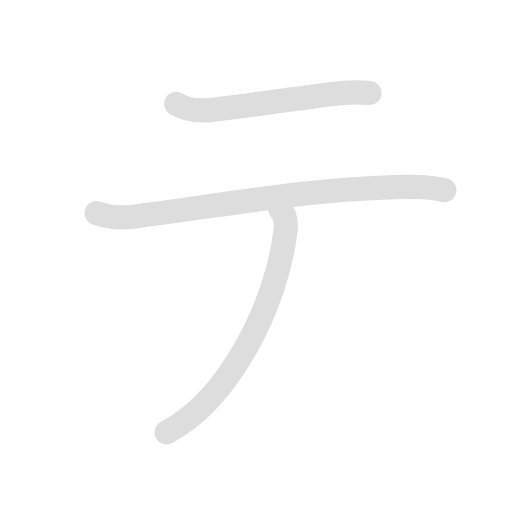
t = 0.00 s
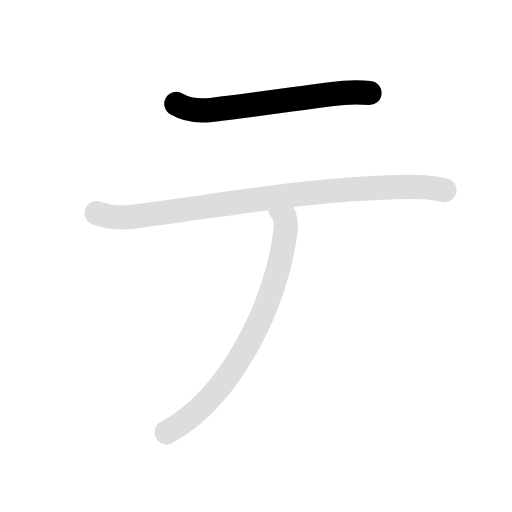
t = 0.90 s
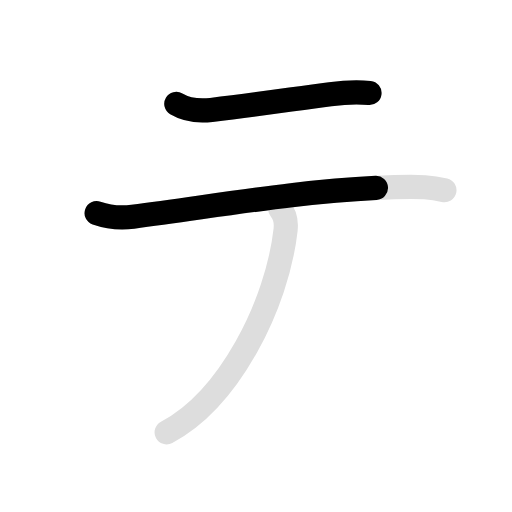
t = 1.80 s
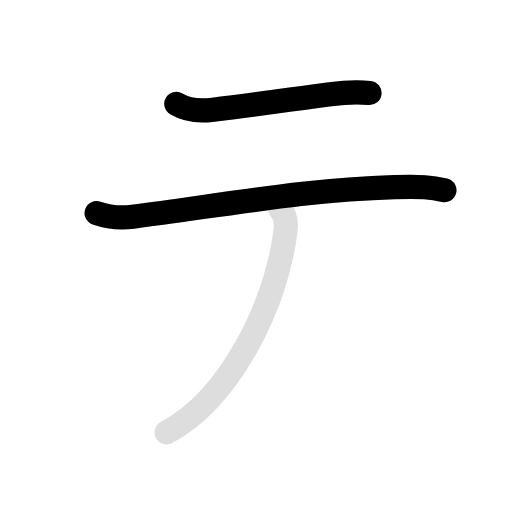
t = 2.80 s
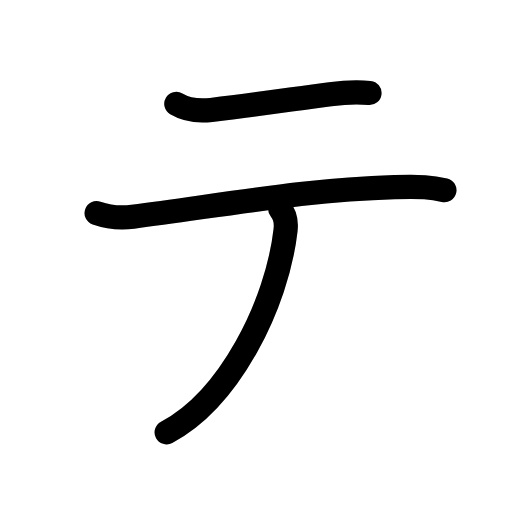
t = 3.70 s
t = 4.60 s: frame unchanged from t = 3.70 s, image omitted

The animated SVG that drew these frames (rendered in a browser with its animation timeline set to each time). Animation: 6 SMIL elements (animate=4,set=2); one cycle of 4.60 s, repeats indefinitely.

<svg id="kvg-030c6" class="kanjivg" viewBox="0 0 106 106" width="106" height="106" xmlns="http://www.w3.org/2000/svg" xmlns:xlink="http://www.w3.org/1999/xlink" xml:space="preserve" version="1.1" baseProfile="full"><defs><style type="text/css">path.black{fill:none;stroke:black;stroke-width:5;stroke-linecap:round;stroke-linejoin:round;}path.grey{fill:none;stroke:#ddd;stroke-width:5;stroke-linecap:round;stroke-linejoin:round;}path.stroke{fill:none;stroke:black;stroke-width:5;stroke-linecap:round;stroke-linejoin:round;}text{font-size:16px;font-family:Segoe UI Symbol,Cambria Math,DejaVu Sans,Symbola,Quivira,STIX,Code2000;-webkit-touch-callout:none;cursor:pointer;-webkit-user-select:none;-khtml-user-select:none;-moz-user-select:none;-ms-user-select:none;user-select: none;}text:hover{color:#777;}#reset{font-weight:bold;}</style><marker id="markerStart" markerWidth="8" markerHeight="8" style="overflow:visible;"><circle cx="0" cy="0" r="1.5" style="stroke:none;fill:red;fill-opacity:0.5;"/></marker><marker id="markerEnd" style="overflow:visible;"><circle cx="0" cy="0" r="0.8" style="stroke:none;fill:blue;fill-opacity:0.5;"><animate attributeName="opacity" from="1" to="0" dur="3s" repeatCount="indefinite" /></circle></marker></defs><path d="M36.5,21.5c2.12,1.25,4.38,1.59,7.25,1.25c10.62-1.25,16.88-2.25,24.62-3.25c3.73-0.48,5.63-0.5,8.13-0.25" class="grey" /><path d="M20,44.12c2.88,1,5.26,1.05,7.5,0.75c22.38-3,37-5.62,54.13-6.12c5.62-0.16,7.75,0,10.38,0.62" class="grey" /><path d="M58,43.25c0.88,1,1.32,2.63,1.12,4.38c-1.74,15.37-11.62,34.99-24.62,41.87" class="grey" /><path d="M36.5,21.5c2.12,1.25,4.38,1.59,7.25,1.25c10.62-1.25,16.88-2.25,24.62-3.25c3.73-0.48,5.63-0.5,8.13-0.25" class="stroke" stroke-dasharray="150"><animate attributeName="stroke-dashoffset" from="150" to="0" dur="1.8s" begin="0.0s" fill="freeze" /></path><path d="M20,44.12c2.88,1,5.26,1.05,7.5,0.75c22.38-3,37-5.62,54.13-6.12c5.62-0.16,7.75,0,10.38,0.62" class="stroke" stroke-dasharray="150"><set attributeName="opacity" to="0" dur="1.1s" /><animate attributeName="stroke-dashoffset" from="150" to="0" dur="1.8s" begin="1.1s" fill="freeze" /></path><path d="M58,43.25c0.88,1,1.32,2.63,1.12,4.38c-1.74,15.37-11.62,34.99-24.62,41.87" class="stroke" stroke-dasharray="150"><set attributeName="opacity" to="0" dur="2.8s" /><animate attributeName="stroke-dashoffset" from="150" to="0" dur="1.8s" begin="2.8s" fill="freeze" /></path></svg>
